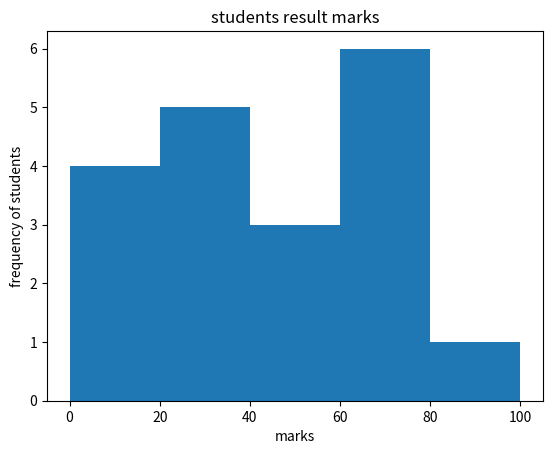

Python code for this plot:
import matplotlib.pyplot as plt
import numpy as np

marks = [1, 2, 5, 10, 20, 25, 26, 27, 30, 40, 50, 55, 65, 66, 67, 68, 70, 75, 90]

plt.hist(marks, bins=[0, 20, 40, 60, 80, 100])

plt.xlabel("marks")
plt.ylabel("frequency of students")

plt.title("students result marks")

plt.show() # printing a histogram